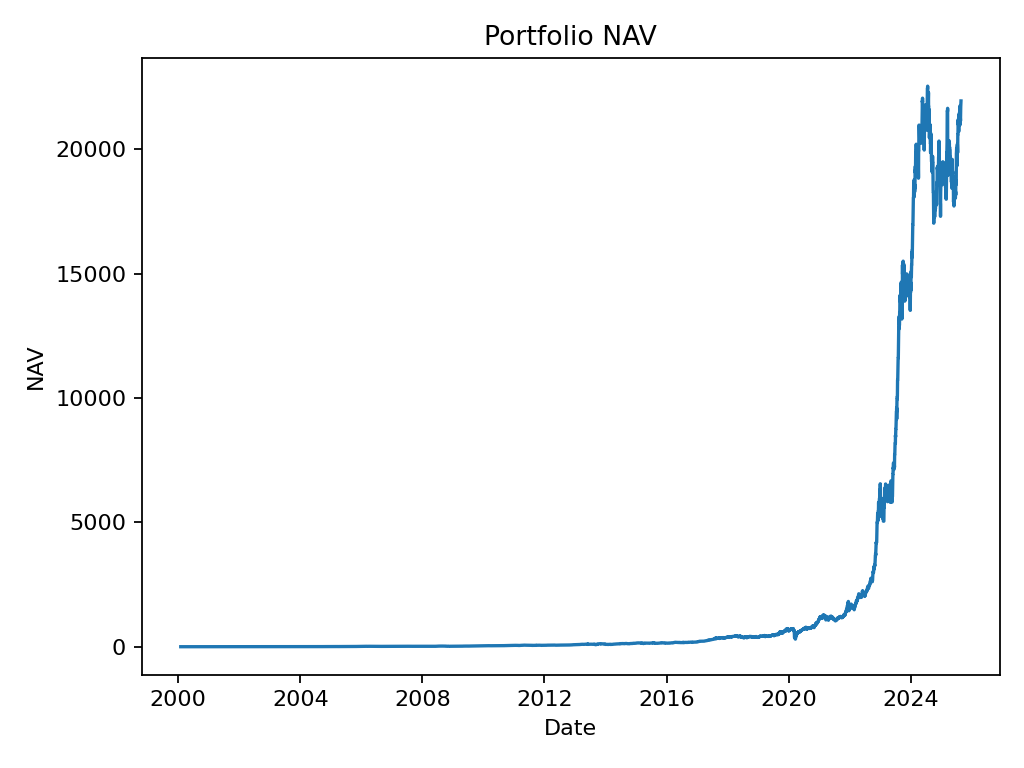

Data behind this chart, as committed beside it:
date, nav
2000-02-01, 0.999
2000-02-02, 0.9622
2000-02-03, 0.9685
2000-02-04, 1.01
2000-02-07, 1.006
2000-02-08, 0.9976
2000-02-09, 0.9499
2000-02-10, 0.9776
2000-02-11, 0.9657
2000-02-14, 0.9559
2000-02-15, 0.9935
2000-02-16, 1.002
2000-02-17, 0.971
2000-02-18, 0.9706
2000-02-21, 0.9119
2000-02-22, 0.8572
2000-02-23, 0.8198
2000-02-24, 0.8633
2000-02-25, 0.9302
2000-02-28, 0.9279
2000-02-29, 0.9539
2000-03-01, 0.9966
2000-03-02, 1.002
2000-03-03, 0.9942
2000-03-06, 0.9988
2000-03-07, 1.04
2000-03-08, 1.084
2000-03-09, 1.118
2000-03-10, 1.088
2000-03-13, 1.088
2000-03-14, 1.088
2000-03-15, 1.088
2000-03-16, 1.088
2000-03-17, 1.088
2000-03-20, 1.067
2000-03-21, 1.092
2000-03-22, 1.078
2000-03-23, 1.102
2000-03-24, 1.101
2000-03-27, 1.114
2000-03-28, 1.101
2000-03-29, 1.09
2000-03-30, 1.025
2000-03-31, 1.038
2000-04-03, 1.045
2000-04-04, 1.061
2000-04-05, 1.025
2000-04-06, 1.109
2000-04-07, 1.108
2000-04-10, 1.091
2000-04-11, 1.078
2000-04-12, 1.07
2000-04-13, 1.114
2000-04-14, 1.139
2000-04-17, 1.099
2000-04-18, 1.082
2000-04-19, 1.114
2000-04-20, 1.136
2000-04-21, 1.147
2000-04-24, 1.135
... 7,462 more rows
